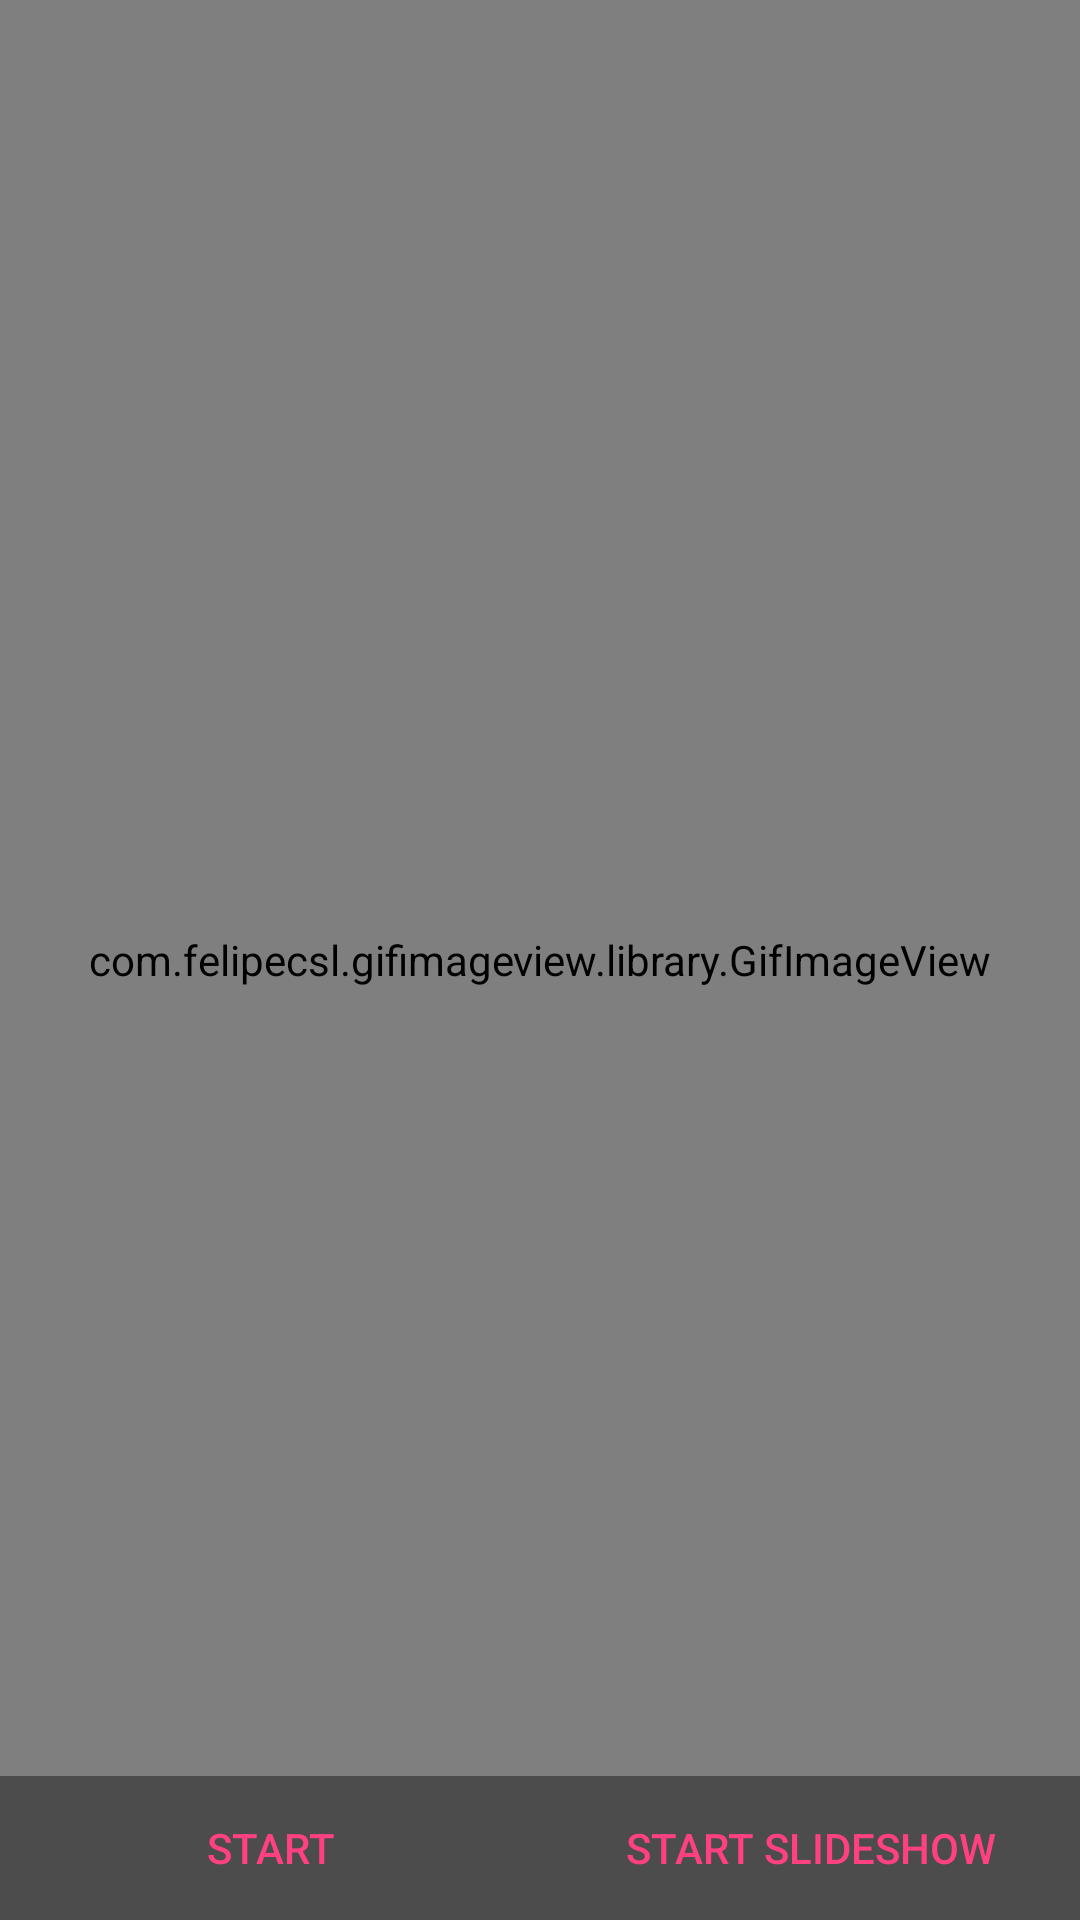

Write the Android layout XML for this screen, with the resource values it uses.
<!-- AndroidManifest.xml: activity theme FullscreenTheme -->
<!-- res/layout/activity_image_view.xml -->
<?xml version="1.0" encoding="utf-8"?>
<FrameLayout xmlns:android="http://schemas.android.com/apk/res/android"
    xmlns:tools="http://schemas.android.com/tools"
    android:layout_width="match_parent"
    android:layout_height="match_parent"
    android:background="#000000"
    tools:context="voidptr.org.swpieview.ImageViewActivity">

    
    <com.felipecsl.gifimageview.library.GifImageView
        android:layout_width="match_parent"
        android:layout_height="match_parent"
        android:id="@+id/fullscreen_image" />

    
    <FrameLayout
        android:layout_width="match_parent"
        android:layout_height="match_parent"
        android:fitsSystemWindows="true">

        <LinearLayout
            android:id="@+id/fullscreen_content_controls"
            style="?metaButtonBarStyle"
            android:layout_width="match_parent"
            android:layout_height="wrap_content"
            android:layout_gravity="bottom|center_horizontal"
            android:background="@color/black_overlay"
            android:orientation="horizontal"
            tools:ignore="UselessParent">

            <Button
                android:id="@+id/start_stop_button"
                style="?metaButtonBarButtonStyle"
                android:layout_width="0dp"
                android:layout_height="wrap_content"
                android:layout_weight="1"
                android:text="@string/start_stop_button" />

            <Button
                android:id="@+id/slideshow_button"
                style="?metaButtonBarButtonStyle"
                android:layout_width="0dp"
                android:layout_height="wrap_content"
                android:layout_weight="1"
                android:text="@string/start_slideshow" />

        </LinearLayout>
    </FrameLayout>

</FrameLayout>
<!-- resources referenced by this layout -->
<resources>
  <color name="black_overlay">#66000000</color>
  <string name="start_slideshow">Start Slideshow</string>
  <string name="start_stop_button">Start</string>
  <style name="FullscreenTheme" parent="AppTheme">
          <item name="android:actionBarStyle">@style/FullscreenActionBarStyle</item>
          <item name="android:windowActionBarOverlay">true</item>
          <item name="android:windowBackground">@color/colorBackground</item>
          <item name="metaButtonBarStyle">?android:attr/buttonBarStyle</item>
          <item name="metaButtonBarButtonStyle">?android:attr/buttonBarButtonStyle</item>
      </style>
  <style name="AppTheme" parent="Theme.AppCompat.Light.DarkActionBar">
          
          <item name="colorPrimary">@color/colorPrimary</item>
          <item name="colorPrimaryDark">@color/colorPrimaryDark</item>
          <item name="colorAccent">@color/colorAccent</item>
      </style>
  <style name="FullscreenActionBarStyle" parent="Widget.AppCompat.ActionBar">
          <item name="android:background">@color/black_overlay</item>
      </style>
  <color name="colorBackground">#000000</color>
  <color name="colorPrimary">#3F51B5</color>
  <color name="colorPrimaryDark">#303F9F</color>
  <color name="colorAccent">#FF4081</color>
</resources>
